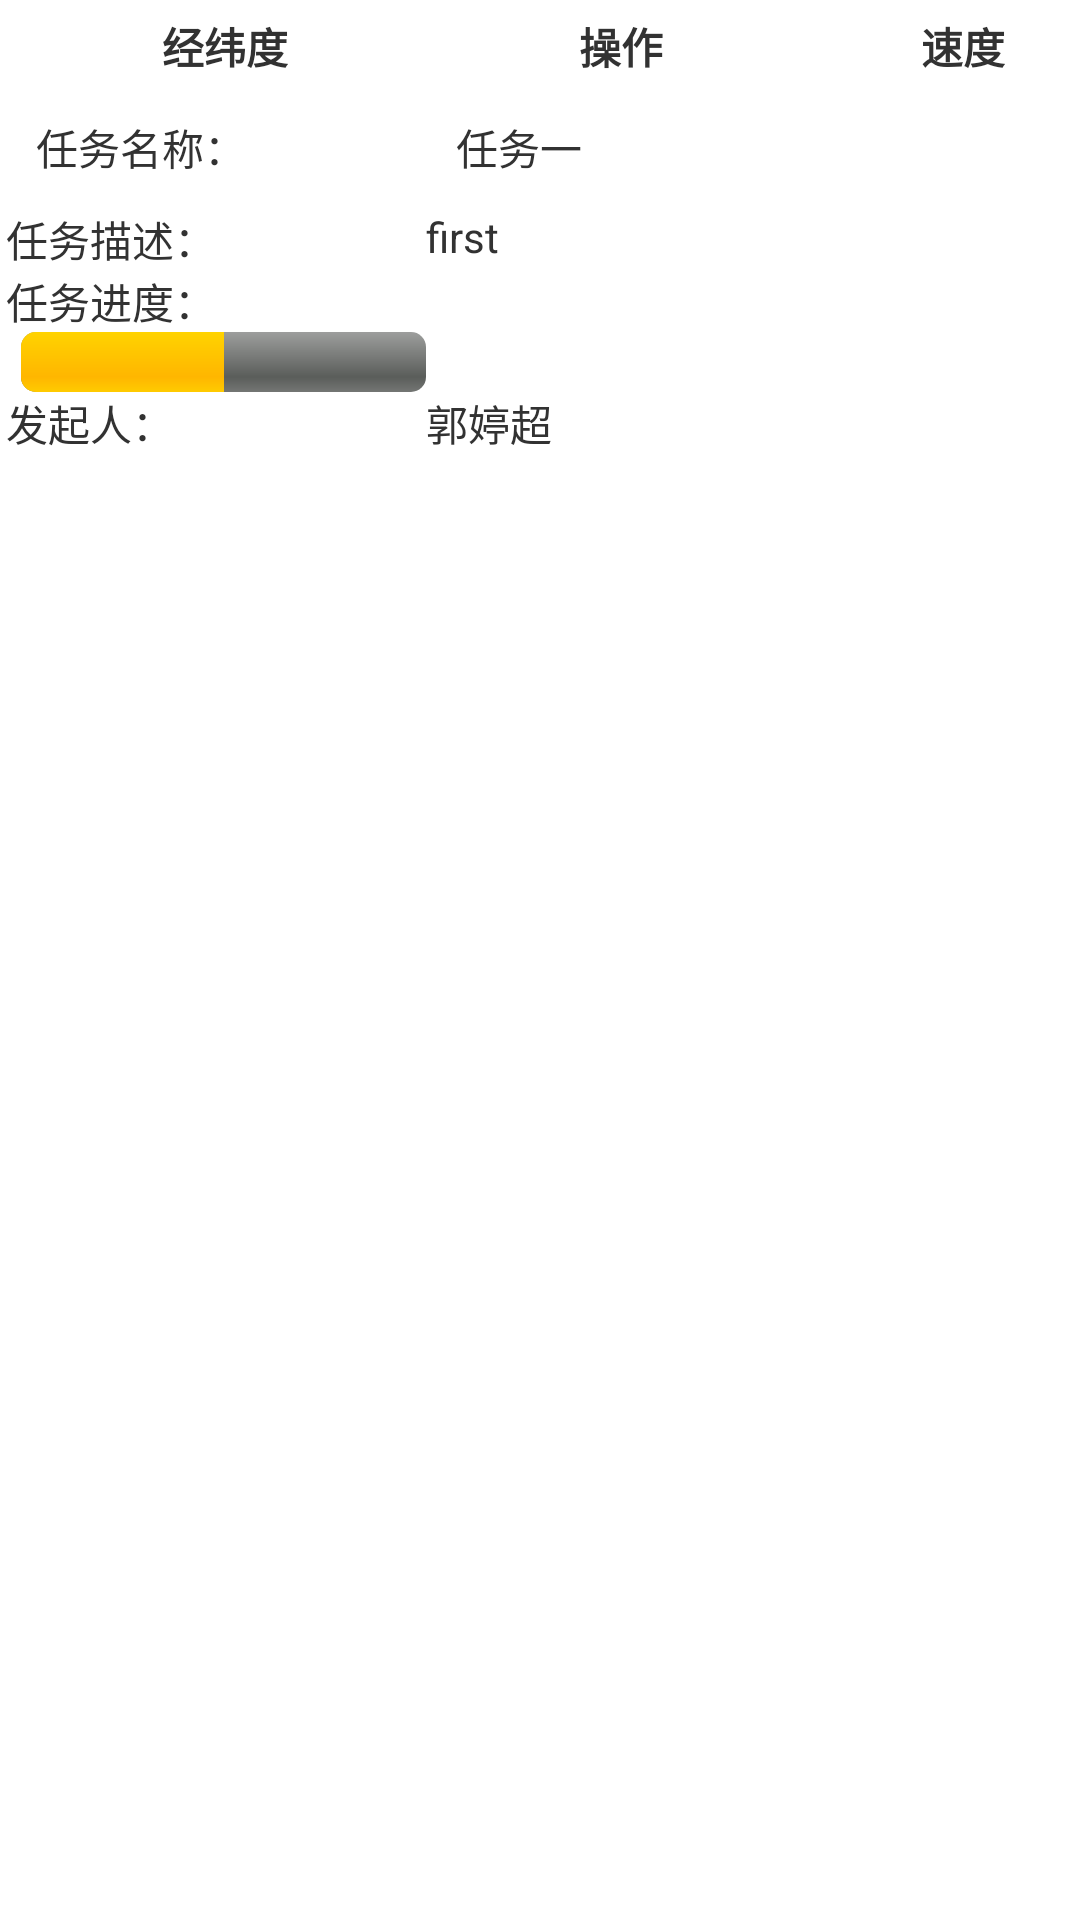

Reconstruct the res/layout file that produces this screen, plus the resources it refers to.
<!-- AndroidManifest.xml: application theme AppTheme -->
<!-- res/layout/home.xml -->
<?xml version="1.0" encoding="utf-8"?>
<RelativeLayout xmlns:android="http://schemas.android.com/apk/res/android"
    android:layout_width="match_parent"
    android:layout_height="match_parent"
    android:orientation="vertical"
    android:background="@color/white" >
    <TextView 
       style="@style/title_bar"
        android:text="@string/home"/>
  	<include 
  	    android:layout_width="match_parent"
  	    android:layout_height="wrap_content"
  	    layout="@layout/scroll"/>
    <ListView
        android:id="@+id/undo_listView"
        android:layout_width="match_parent"
        android:layout_height="wrap_content" >
    </ListView>

</RelativeLayout>
<!-- res/layout/scroll.xml (included above) -->
<?xml version="1.0" encoding="utf-8"?>
<ScrollView xmlns:android="http://schemas.android.com/apk/res/android"
    xmlns:tools="http://schemas.android.com/tools"
    android:layout_width="match_parent"
    android:layout_height="wrap_content" >

    <LinearLayout
        android:layout_width="match_parent"
        android:layout_height="122dp"
        android:background="@color/white"
        android:orientation="vertical" >

        <TableLayout
            xmlns:android="http://schemas.android.com/apk/res/android"
            android:layout_width="match_parent"
            android:layout_height="wrap_content"
            android:layout_margin="2dip"
            android:background="@color/white"
            android:stretchColumns="*"
            tools:ignore="MissingPrefix" >
			<TableRow >
			    <TextView 
                    android:layout_gravity="center"
                    android:layout_margin="3dip"                    
                    android:text="经纬度"
                    android:textStyle="bold"
                    />
                <TextView 
                    android:layout_gravity="center"
                    android:layout_margin="3dip"                    
                    android:text="操作"
                    android:textStyle="bold"
                    />
                <TextView 
                    android:layout_gravity="center"
                    android:layout_margin="3dip"                    
                    android:text="速度"
                    android:textStyle="bold"
                    />
			</TableRow>
            <TableRow
                android:id="@+id/tableRow1"
                android:layout_width="match_parent"
                android:layout_height="match_parent" 
                android:layout_margin="10dip">
                
                 
                <TextView 
                    android:layout_width="wrap_content"
                    android:layout_height="match_parent"
                    android:text="任务名称："
                    />
                
                 <TextView 
                    android:id="@+id/taskName"
                    android:layout_width="wrap_content"
                    android:layout_height="match_parent"
                    android:text="任务一"
                    />
            </TableRow>
            
             <TableRow
                android:id="@+id/tableRow2"
                android:layout_width="match_parent"
                android:layout_height="match_parent" >
                
                <TextView 
                    android:layout_width="wrap_content"
                    android:layout_height="match_parent"
                    android:text="任务描述："
                    />
                
                 <TextView 
                    android:id="@+id/taskDetail"
                    android:layout_width="wrap_content"
                    android:layout_height="match_parent"
                    android:text="first"
                    />
            </TableRow>
            
            <TableRow
                android:id="@+id/tableRow3"
                android:layout_width="match_parent"
                android:layout_height="match_parent" >
                
                <TextView 
                    android:layout_width="wrap_content"
                    android:layout_height="match_parent"
                    android:text="任务进度："
                    />
                
            </TableRow>
            
            <TableRow
                android:id="@+id/tableRow4"
                android:layout_width="match_parent"
                android:layout_height="match_parent" >
                
                <ProgressBar style="@android:style/Widget.ProgressBar.Horizontal"
                    android:layout_marginLeft="5dip"
                    android:layout_width="match_parent"
                    android:layout_height="match_parent"
                    android:max="1000"
                    android:progress="500"
                    android:secondaryProgress="300"
                    android:id="@+id/taskProgress"
                    />

            </TableRow>
            
            <TableRow
                android:id="@+id/tableRow5"
                android:layout_width="match_parent"
                android:layout_height="match_parent" >
                
                <TextView 
                    android:layout_width="wrap_content"
                    android:layout_height="wrap_content"
                    android:text="发起人："
                    />
                
                 <TextView 
                    android:id="@+id/taskMaker"
                    android:layout_width="wrap_content"
                    android:layout_height="wrap_content"
                    android:text="郭婷超"
                    />
            </TableRow>
        </TableLayout>
         
    </LinearLayout>

</ScrollView>
<!-- resources referenced by this layout -->
<resources>
  <color name="white">#FFFFFF</color>
  <style name="AppTheme" parent="AppBaseTheme">
          
      </style>
  <style name="AppBaseTheme" parent="android:Theme.Light">
          
      </style>
</resources>
